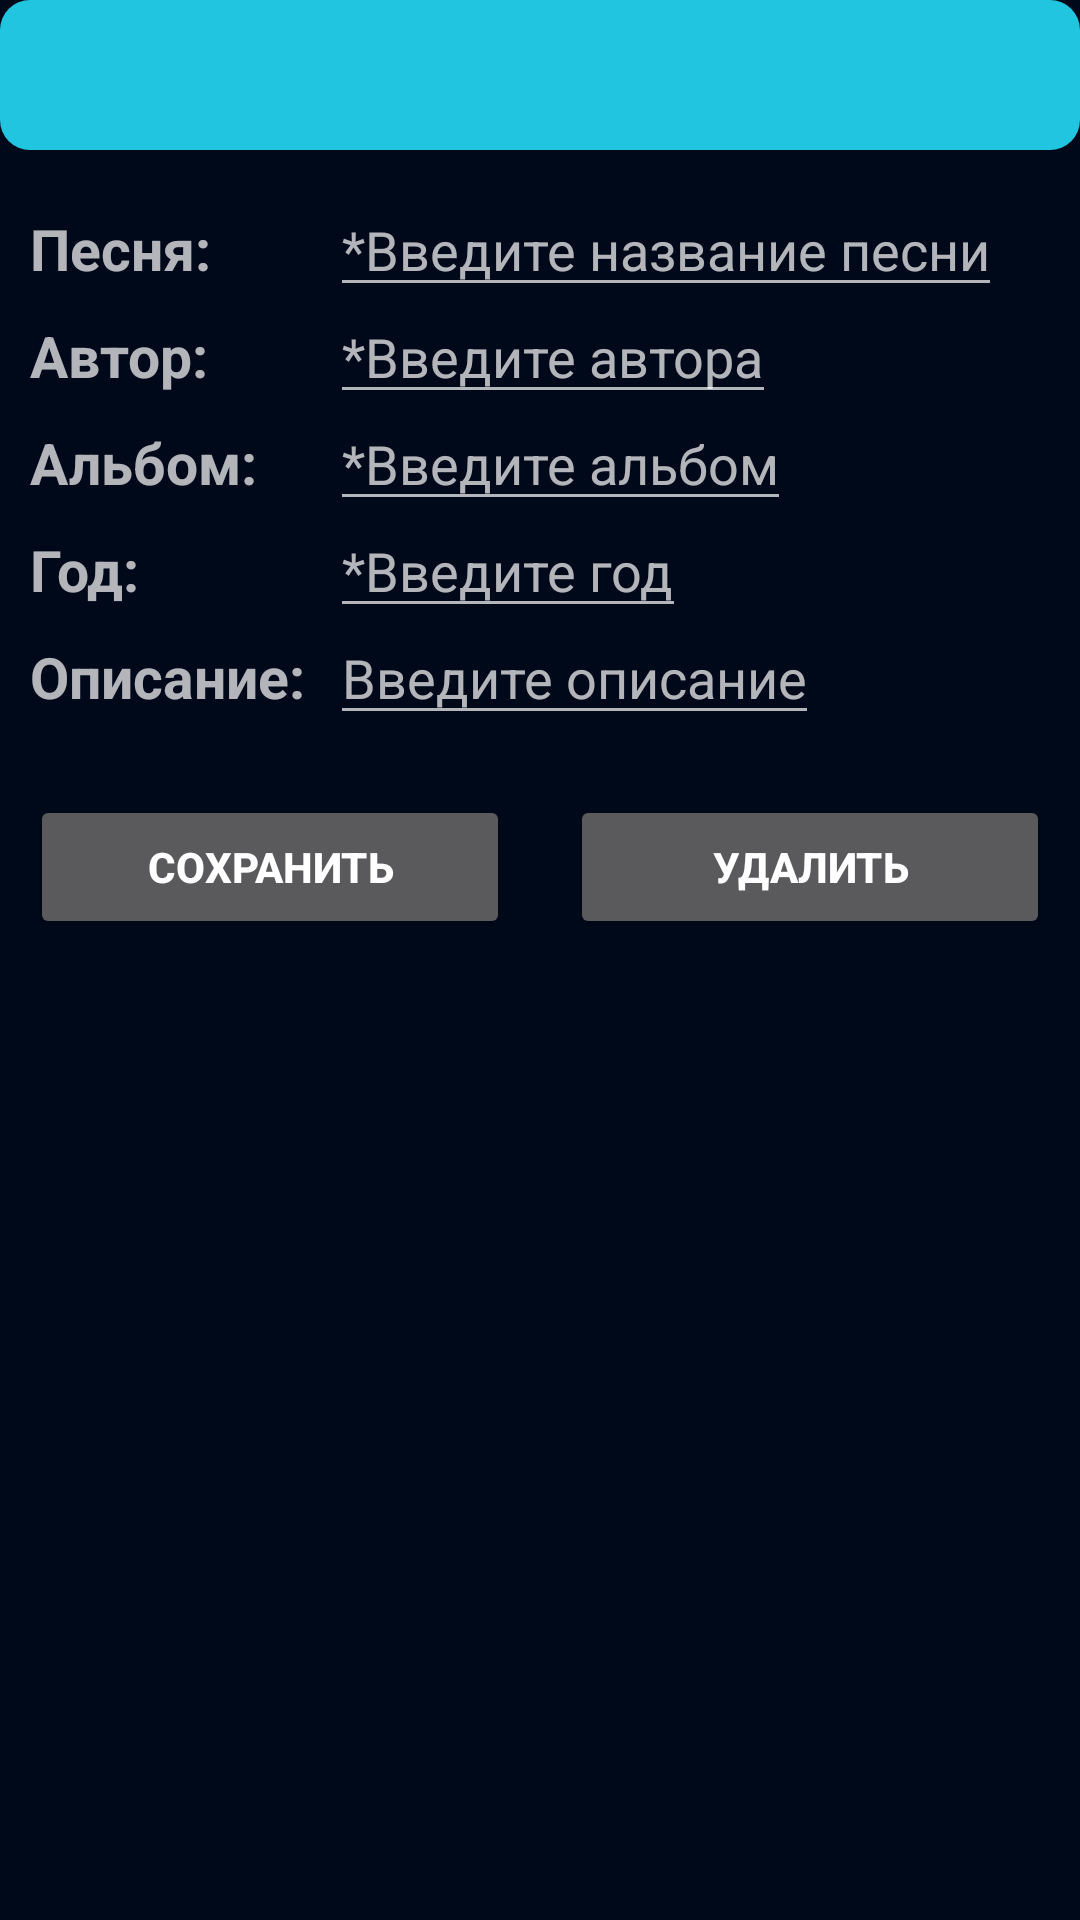

Produce the Android XML layout that renders to this screen, including the resource entries it uses.
<!-- AndroidManifest.xml: application theme rockSongsTheme -->
<!-- res/layout/fragment_song_add.xml -->
<?xml version="1.0" encoding="utf-8"?>
<RelativeLayout xmlns:android="http://schemas.android.com/apk/res/android"
    xmlns:app="http://schemas.android.com/apk/res-auto"
    xmlns:tools="http://schemas.android.com/tools"
    android:layout_width="match_parent"
    android:layout_height="match_parent">

    <LinearLayout
        android:id="@+id/headerLayout"
        android:layout_width="match_parent"
        android:layout_height="50dp"
        android:background="@drawable/fragment_head"
        android:orientation="horizontal">
        <TextView
            android:id="@+id/headerLabel"
            android:layout_width="match_parent"
            android:layout_gravity="center"
            android:gravity="center"
            android:textSize="25sp"
            android:textStyle="bold"
            android:textColor="@color/white"
            android:layout_height="wrap_content"
            />
    </LinearLayout>

    <ScrollView
        android:layout_below="@id/headerLayout"
        android:id="@+id/scrollView"
        android:layout_width="match_parent"
        android:layout_height="wrap_content"
        >

    <RelativeLayout
        android:layout_width="match_parent"
        android:layout_height="wrap_content"

        >
    <RelativeLayout
        android:id="@+id/fieldLayout"
        android:layout_width="match_parent"
        android:layout_height="wrap_content"

        android:layout_margin="10dp"
        >

        <TextView
            android:id="@+id/addNameLabel"
            android:layout_width="100dp"
            android:layout_height="wrap_content"
            android:text="@string/add_name_label"
            android:textSize="19sp"
            android:textStyle="bold"
            android:layout_marginTop="10dp"/>

        <EditText
            android:id="@+id/addName"
            android:layout_width="wrap_content"
            android:layout_height="wrap_content"
            android:layout_alignBaseline="@id/addNameLabel"
            android:layout_toRightOf="@id/addNameLabel"
            android:hint="@string/add_name_hint"
            android:singleLine="true"/>

        <TextView
            android:id="@+id/addAuthorLabel"
            android:layout_width="100dp"
            android:layout_height="wrap_content"
            android:layout_below="@id/addNameLabel"
            android:text="@string/add_author_label"
            android:textSize="19sp"
            android:textStyle="bold"
            android:layout_marginTop="10dp"/>

        <EditText
            android:id="@+id/addAuthor"
            android:layout_width="wrap_content"
            android:layout_height="wrap_content"
            android:layout_alignBaseline="@id/addAuthorLabel"
            android:layout_toRightOf="@id/addAuthorLabel"
            android:hint="@string/add_author_hint"
            android:singleLine="true"/>

        <TextView
            android:id="@+id/addAlbumLabel"
            android:layout_width="100dp"
            android:layout_height="wrap_content"
            android:layout_below="@id/addAuthorLabel"
            android:text="@string/add_album_label"
            android:textSize="19sp"
            android:textStyle="bold"
            android:layout_marginTop="10dp"/>

        <EditText
            android:id="@+id/addAlbum"
            android:layout_width="wrap_content"
            android:layout_height="wrap_content"
            android:layout_alignBaseline="@id/addAlbumLabel"
            android:layout_toRightOf="@id/addAlbumLabel"
            android:hint="@string/add_album_hint"
            android:singleLine="true"/>

        <TextView
            android:id="@+id/addYearLabel"
            android:layout_width="100dp"
            android:layout_height="wrap_content"
            android:layout_below="@id/addAlbumLabel"
            android:text="@string/add_year_label"
            android:textSize="19sp"
            android:textStyle="bold"
            android:layout_marginTop="10dp"/>

        <EditText
            android:id="@+id/addYear"
            android:layout_width="wrap_content"
            android:layout_height="wrap_content"
            android:layout_alignBaseline="@id/addYearLabel"
            android:layout_toRightOf="@id/addYearLabel"
            android:hint="@string/add_year_hint"
            android:inputType="number"
            android:singleLine="true"/>

        <TextView
            android:id="@+id/addDescriptionLabel"
            android:layout_width="100dp"
            android:layout_height="wrap_content"
            android:layout_below="@id/addYearLabel"
            android:text="@string/add_description_label"
            android:textSize="19sp"
            android:textStyle="bold"
            android:layout_marginTop="10dp"/>

        <EditText
            android:id="@+id/addDescription"
            android:layout_width="wrap_content"
            android:layout_height="wrap_content"
            android:layout_alignBaseline="@id/addDescriptionLabel"
            android:layout_toRightOf="@id/addDescriptionLabel"
            android:hint="@string/add_description_hint" />

    </RelativeLayout>
<androidx.constraintlayout.widget.ConstraintLayout
    android:id="@+id/btnLayout"
    android:layout_width="match_parent"
    android:layout_height="match_parent"
    android:layout_below="@id/fieldLayout"
    >
    <Button
        android:id="@+id/saveButton"
        android:layout_width="0dp"
        android:layout_height="wrap_content"
        android:text="@string/save_button"
        app:layout_constraintHorizontal_weight="1"
        app:layout_constraintTop_toTopOf="parent"
        app:layout_constraintLeft_toLeftOf="parent"
        app:layout_constraintRight_toLeftOf="@+id/deleteButton"
        android:layout_margin="10sp"
        android:textStyle="bold"
        />
    <Button
        android:id="@+id/deleteButton"
        android:layout_width="0dp"
        android:layout_height="wrap_content"
        android:text="@string/delete_button"
        app:layout_constraintHorizontal_weight="1"
        app:layout_constraintTop_toTopOf="parent"
        app:layout_constraintLeft_toRightOf="@+id/saveButton"
        app:layout_constraintRight_toRightOf="parent"
        android:layout_margin="10sp"
        android:textStyle="bold"
        />
</androidx.constraintlayout.widget.ConstraintLayout>
    </RelativeLayout>
    </ScrollView>
</RelativeLayout>
<!-- resources referenced by this layout -->
<resources>
  <color name="white">#FFFFFFFF</color>
  <!-- drawable fragment_head (drawable) -->
  <?xml version="1.0" encoding="utf-8"?>
  <layer-list xmlns:android="http://schemas.android.com/apk/res/android">
      <item >
          <shape android:shape="rectangle">
              <solid android:color="@color/main_color_2"/>
  
              <corners android:bottomRightRadius="10dp" android:bottomLeftRadius="10dp"
                  android:topRightRadius="10dp" android:topLeftRadius="10dp"/>
          </shape>
      </item>
  </layer-list>
  <string name="add_album_hint">*Введите альбом</string>
  <string name="add_album_label">Альбом:</string>
  <string name="add_author_hint">*Введите автора</string>
  <string name="add_author_label">Автор:</string>
  <string name="add_description_hint">Введите описание</string>
  <string name="add_description_label">Описание:</string>
  <string name="add_name_hint">*Введите название песни</string>
  <string name="add_name_label">Песня:</string>
  <string name="add_year_hint">*Введите год</string>
  <string name="add_year_label">Год:</string>
  <string name="delete_button">Удалить</string>
  <string name="save_button">Сохранить</string>
  <style name="rockSongsTheme" parent="Theme.MaterialComponents.NoActionBar">
          
          <item name="colorPrimary">@color/main_color_3</item>
          <item name="colorPrimaryVariant">@color/background</item>
          <item name="colorOnPrimary">@color/white</item>
          <item name="android:windowBackground">@color/background</item>
          
          <item name="android:statusBarColor" tools:targetApi="l">?attr/colorPrimaryVariant</item>
          
      </style>
  <color name="main_color_2">#21c5df</color>
  <color name="main_color_3">#FF474F</color>
  <color name="background">#000919</color>
</resources>
